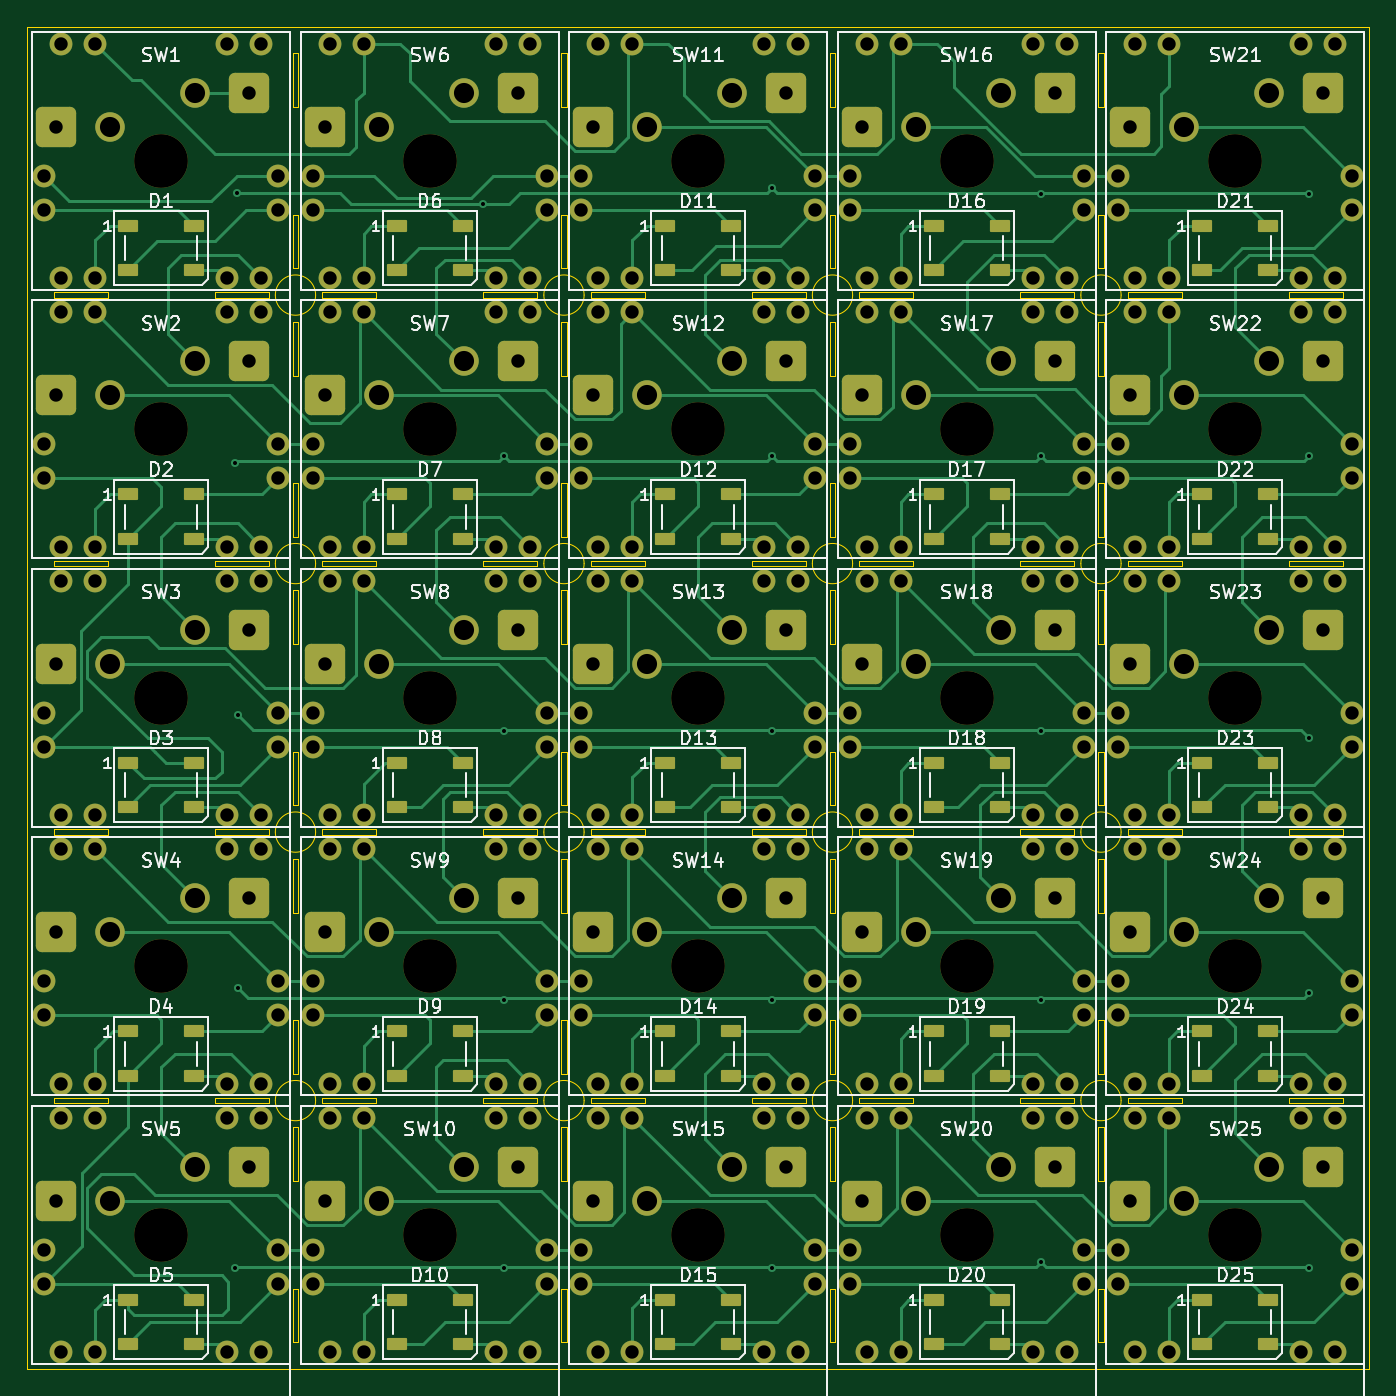
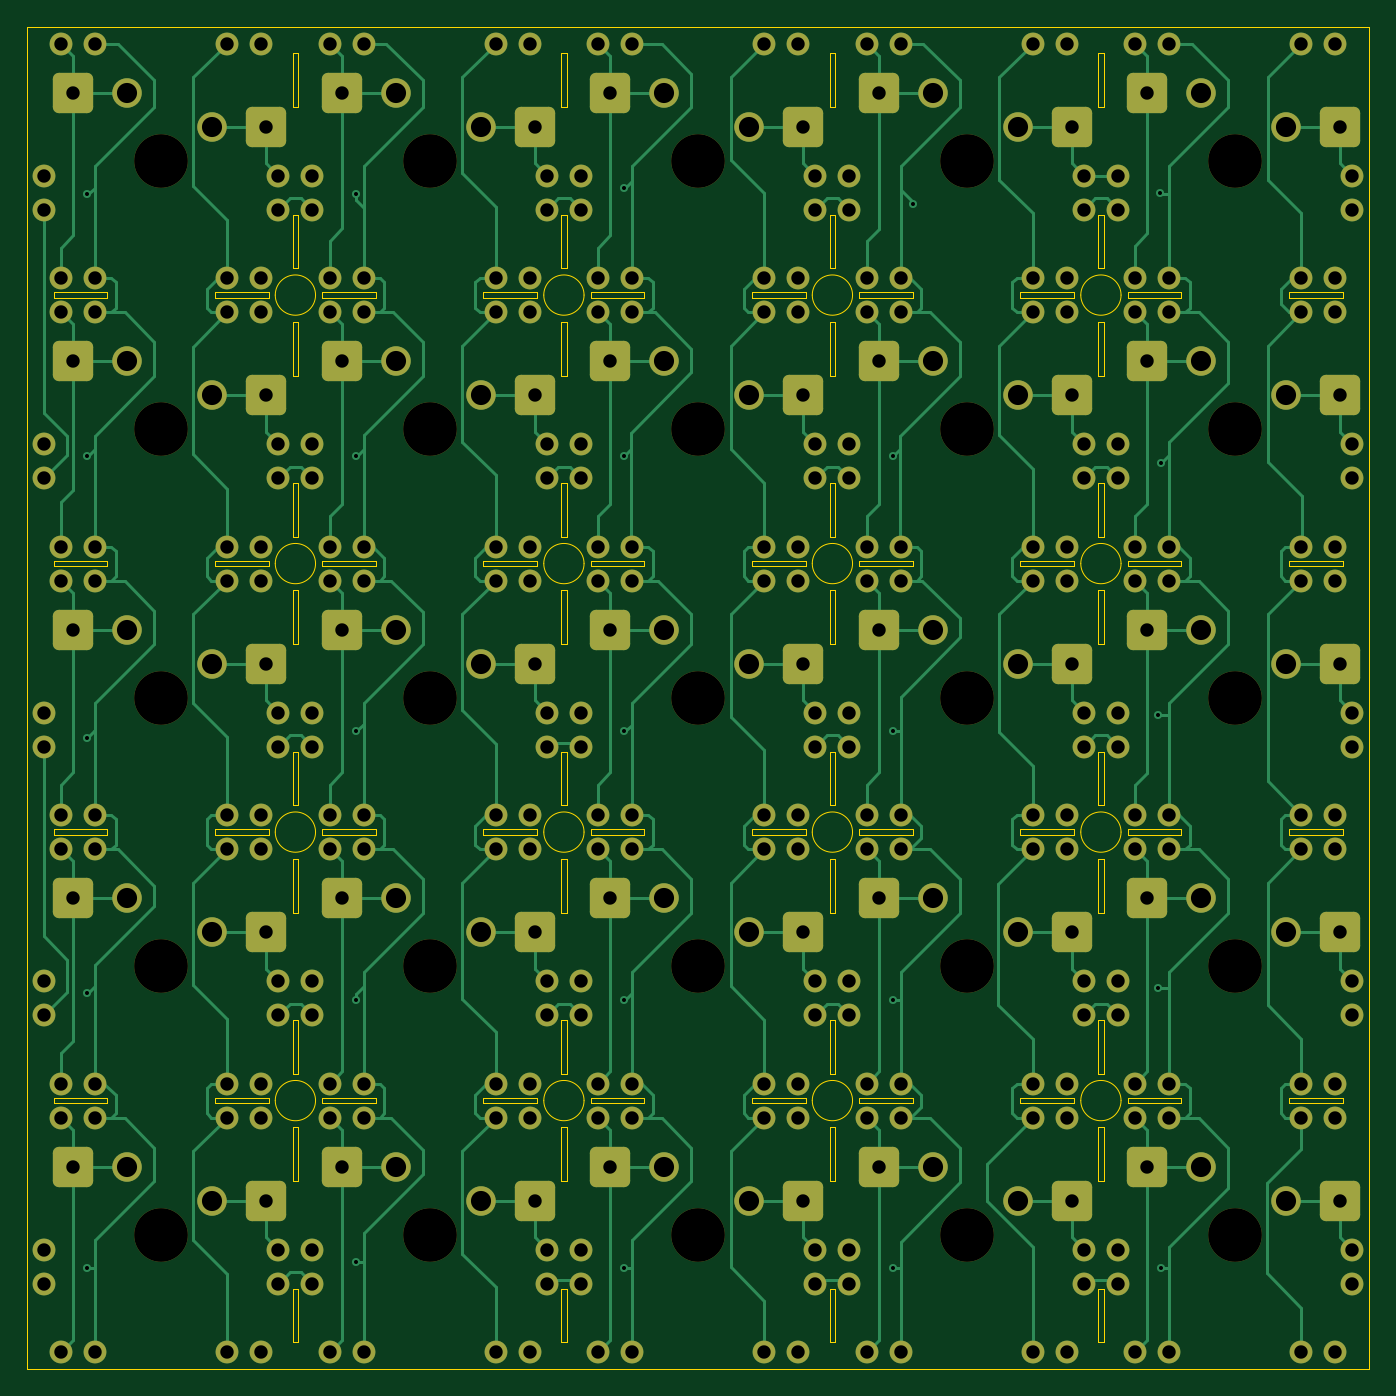
Circuit board: 11 layer files. Board 100.0 x 100.0 mm.
- bottom_copper: kbd5x5-B_Cu.gbr (63521 bytes)
- bottom_mask: kbd5x5-B_Mask.gbr (13799 bytes)
- paste: kbd5x5-B_Paste.gbr (464 bytes)
- bottom_silk: kbd5x5-B_Silkscreen.gbr (465 bytes)
- outline: kbd5x5-Edge_Cuts.gbr (13469 bytes)
- top_copper: kbd5x5-F_Cu.gbr (65973 bytes)
- top_mask: kbd5x5-F_Mask.gbr (17002 bytes)
- paste: kbd5x5-F_Paste.gbr (4200 bytes)
- top_silk: kbd5x5-F_Silkscreen.gbr (112821 bytes)
- drill: kbd5x5-NPTH.drl (693 bytes)
- drill: kbd5x5-PTH.drl (7053 bytes)

=== bottom_copper: kbd5x5-B_Cu.gbr (63521 bytes, source omitted) ===
=== bottom_mask: kbd5x5-B_Mask.gbr (13799 bytes, source omitted) ===
=== paste: kbd5x5-B_Paste.gbr ===
%TF.GenerationSoftware,KiCad,Pcbnew,9.0.0*%
%TF.CreationDate,2025-05-01T22:13:03+08:00*%
%TF.ProjectId,kbd5x5,6b626435-7835-42e6-9b69-6361645f7063,rev?*%
%TF.SameCoordinates,Original*%
%TF.FileFunction,Paste,Bot*%
%TF.FilePolarity,Positive*%
%FSLAX46Y46*%
G04 Gerber Fmt 4.6, Leading zero omitted, Abs format (unit mm)*
G04 Created by KiCad (PCBNEW 9.0.0) date 2025-05-01 22:13:03*
%MOMM*%
%LPD*%
G01*
G04 APERTURE LIST*
G04 APERTURE END LIST*
M02*

=== bottom_silk: kbd5x5-B_Silkscreen.gbr ===
%TF.GenerationSoftware,KiCad,Pcbnew,9.0.0*%
%TF.CreationDate,2025-05-01T22:13:03+08:00*%
%TF.ProjectId,kbd5x5,6b626435-7835-42e6-9b69-6361645f7063,rev?*%
%TF.SameCoordinates,Original*%
%TF.FileFunction,Legend,Bot*%
%TF.FilePolarity,Positive*%
%FSLAX46Y46*%
G04 Gerber Fmt 4.6, Leading zero omitted, Abs format (unit mm)*
G04 Created by KiCad (PCBNEW 9.0.0) date 2025-05-01 22:13:03*
%MOMM*%
%LPD*%
G01*
G04 APERTURE LIST*
G04 APERTURE END LIST*
M02*

=== outline: kbd5x5-Edge_Cuts.gbr (13469 bytes, source omitted) ===
=== top_copper: kbd5x5-F_Cu.gbr (65973 bytes, source omitted) ===
=== top_mask: kbd5x5-F_Mask.gbr (17002 bytes, source omitted) ===
=== paste: kbd5x5-F_Paste.gbr ===
%TF.GenerationSoftware,KiCad,Pcbnew,9.0.0*%
%TF.CreationDate,2025-05-01T22:13:03+08:00*%
%TF.ProjectId,kbd5x5,6b626435-7835-42e6-9b69-6361645f7063,rev?*%
%TF.SameCoordinates,Original*%
%TF.FileFunction,Paste,Top*%
%TF.FilePolarity,Positive*%
%FSLAX46Y46*%
G04 Gerber Fmt 4.6, Leading zero omitted, Abs format (unit mm)*
G04 Created by KiCad (PCBNEW 9.0.0) date 2025-05-01 22:13:03*
%MOMM*%
%LPD*%
G01*
G04 APERTURE LIST*
G04 Aperture macros list*
%AMRoundRect*
0 Rectangle with rounded corners*
0 $1 Rounding radius*
0 $2 $3 $4 $5 $6 $7 $8 $9 X,Y pos of 4 corners*
0 Add a 4 corners polygon primitive as box body*
4,1,4,$2,$3,$4,$5,$6,$7,$8,$9,$2,$3,0*
0 Add four circle primitives for the rounded corners*
1,1,$1+$1,$2,$3*
1,1,$1+$1,$4,$5*
1,1,$1+$1,$6,$7*
1,1,$1+$1,$8,$9*
0 Add four rect primitives between the rounded corners*
20,1,$1+$1,$2,$3,$4,$5,0*
20,1,$1+$1,$4,$5,$6,$7,0*
20,1,$1+$1,$6,$7,$8,$9,0*
20,1,$1+$1,$8,$9,$2,$3,0*%
G04 Aperture macros list end*
%ADD10RoundRect,0.090000X-0.660000X-0.360000X0.660000X-0.360000X0.660000X0.360000X-0.660000X0.360000X0*%
G04 APERTURE END LIST*
D10*
%TO.C,D10*%
X57550000Y-124850000D03*
X57550000Y-128150000D03*
X62450000Y-128150000D03*
X62450000Y-124850000D03*
%TD*%
%TO.C,D25*%
X117550000Y-124850000D03*
X117550000Y-128150000D03*
X122450000Y-128150000D03*
X122450000Y-124850000D03*
%TD*%
%TO.C,D3*%
X37550000Y-84850000D03*
X37550000Y-88150000D03*
X42450000Y-88150000D03*
X42450000Y-84850000D03*
%TD*%
%TO.C,D20*%
X97550000Y-124850000D03*
X97550000Y-128150000D03*
X102450000Y-128150000D03*
X102450000Y-124850000D03*
%TD*%
%TO.C,D11*%
X77550000Y-44850000D03*
X77550000Y-48150000D03*
X82450000Y-48150000D03*
X82450000Y-44850000D03*
%TD*%
%TO.C,D6*%
X57550000Y-44850000D03*
X57550000Y-48150000D03*
X62450000Y-48150000D03*
X62450000Y-44850000D03*
%TD*%
%TO.C,D1*%
X37550000Y-44850000D03*
X37550000Y-48150000D03*
X42450000Y-48150000D03*
X42450000Y-44850000D03*
%TD*%
%TO.C,D18*%
X97550000Y-84850000D03*
X97550000Y-88150000D03*
X102450000Y-88150000D03*
X102450000Y-84850000D03*
%TD*%
%TO.C,D19*%
X97550000Y-104850000D03*
X97550000Y-108150000D03*
X102450000Y-108150000D03*
X102450000Y-104850000D03*
%TD*%
%TO.C,D4*%
X37550000Y-104850000D03*
X37550000Y-108150000D03*
X42450000Y-108150000D03*
X42450000Y-104850000D03*
%TD*%
%TO.C,D8*%
X57550000Y-84850000D03*
X57550000Y-88150000D03*
X62450000Y-88150000D03*
X62450000Y-84850000D03*
%TD*%
%TO.C,D7*%
X57550000Y-64850000D03*
X57550000Y-68150000D03*
X62450000Y-68150000D03*
X62450000Y-64850000D03*
%TD*%
%TO.C,D5*%
X37550000Y-124850000D03*
X37550000Y-128150000D03*
X42450000Y-128150000D03*
X42450000Y-124850000D03*
%TD*%
%TO.C,D14*%
X77550000Y-104850000D03*
X77550000Y-108150000D03*
X82450000Y-108150000D03*
X82450000Y-104850000D03*
%TD*%
%TO.C,D9*%
X57550000Y-104850000D03*
X57550000Y-108150000D03*
X62450000Y-108150000D03*
X62450000Y-104850000D03*
%TD*%
%TO.C,D15*%
X77550000Y-124850000D03*
X77550000Y-128150000D03*
X82450000Y-128150000D03*
X82450000Y-124850000D03*
%TD*%
%TO.C,D12*%
X77550000Y-64850000D03*
X77550000Y-68150000D03*
X82450000Y-68150000D03*
X82450000Y-64850000D03*
%TD*%
%TO.C,D13*%
X77550000Y-84850000D03*
X77550000Y-88150000D03*
X82450000Y-88150000D03*
X82450000Y-84850000D03*
%TD*%
%TO.C,D17*%
X97550000Y-64850000D03*
X97550000Y-68150000D03*
X102450000Y-68150000D03*
X102450000Y-64850000D03*
%TD*%
%TO.C,D21*%
X117550000Y-44850000D03*
X117550000Y-48150000D03*
X122450000Y-48150000D03*
X122450000Y-44850000D03*
%TD*%
%TO.C,D24*%
X117550000Y-104850000D03*
X117550000Y-108150000D03*
X122450000Y-108150000D03*
X122450000Y-104850000D03*
%TD*%
%TO.C,D22*%
X117550000Y-64850000D03*
X117550000Y-68150000D03*
X122450000Y-68150000D03*
X122450000Y-64850000D03*
%TD*%
%TO.C,D16*%
X97550000Y-44850000D03*
X97550000Y-48150000D03*
X102450000Y-48150000D03*
X102450000Y-44850000D03*
%TD*%
%TO.C,D2*%
X37550000Y-64850000D03*
X37550000Y-68150000D03*
X42450000Y-68150000D03*
X42450000Y-64850000D03*
%TD*%
%TO.C,D23*%
X117550000Y-84850000D03*
X117550000Y-88150000D03*
X122450000Y-88150000D03*
X122450000Y-84850000D03*
%TD*%
M02*

=== top_silk: kbd5x5-F_Silkscreen.gbr (112821 bytes, source omitted) ===
=== drill: kbd5x5-NPTH.drl ===
M48
; DRILL file {KiCad 9.0.0} date 2025-05-01T22:13:06+0800
; FORMAT={-:-/ absolute / metric / decimal}
; #@! TF.CreationDate,2025-05-01T22:13:06+08:00
; #@! TF.GenerationSoftware,Kicad,Pcbnew,9.0.0
; #@! TF.FileFunction,NonPlated,1,2,NPTH
FMAT,2
METRIC
; #@! TA.AperFunction,NonPlated,NPTH,ComponentDrill
T1C4.000
%
G90
G05
T1
X40.0Y-40.0
X40.0Y-60.0
X40.0Y-80.0
X40.0Y-100.0
X40.0Y-120.0
X60.0Y-40.0
X60.0Y-60.0
X60.0Y-80.0
X60.0Y-100.0
X60.0Y-120.0
X80.0Y-40.0
X80.0Y-60.0
X80.0Y-80.0
X80.0Y-100.0
X80.0Y-120.0
X100.0Y-40.0
X100.0Y-60.0
X100.0Y-80.0
X100.0Y-100.0
X100.0Y-120.0
X120.0Y-40.0
X120.0Y-60.0
X120.0Y-80.0
X120.0Y-100.0
X120.0Y-120.0
M30

=== drill: kbd5x5-PTH.drl (7053 bytes, source omitted) ===
